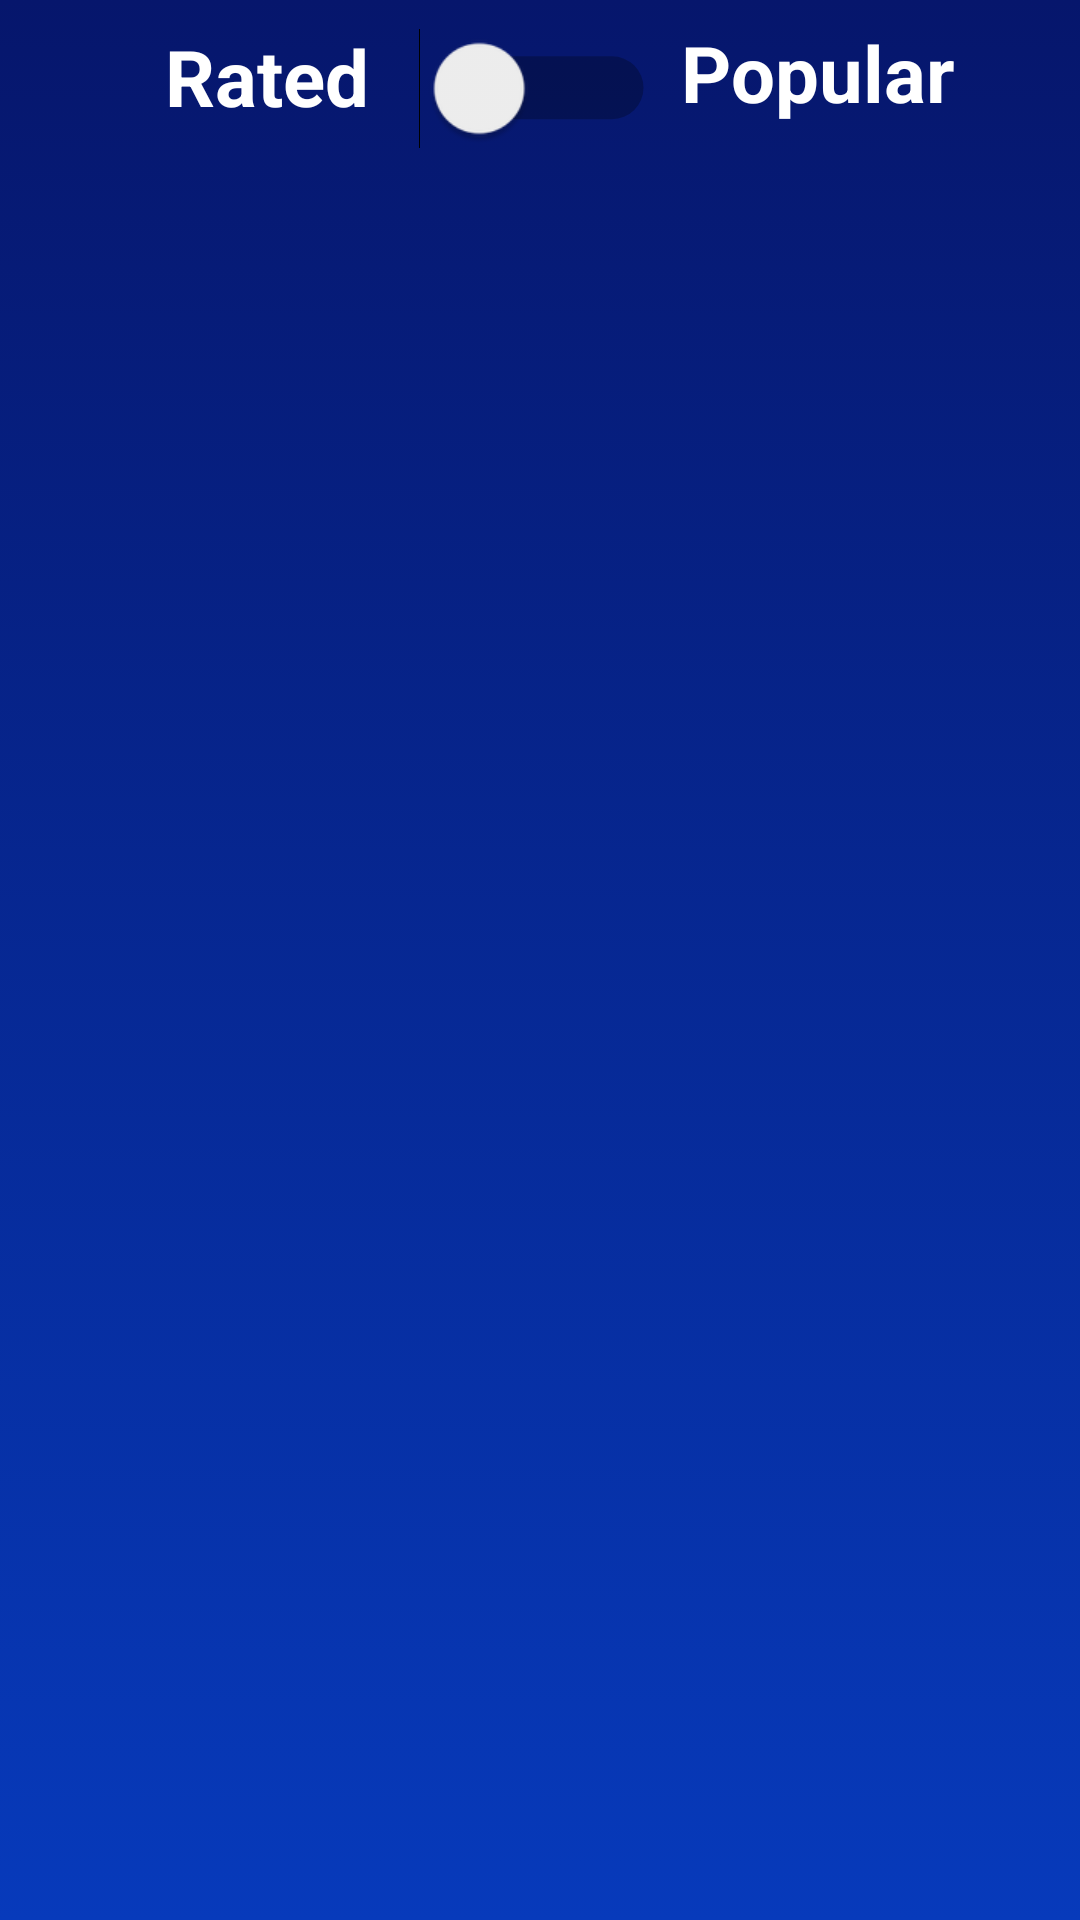

Android layout source for this screen:
<!-- AndroidManifest.xml: application theme Theme.FrameLibrary -->
<!-- res/layout/activity_main.xml -->
<?xml version="1.0" encoding="utf-8"?>
<androidx.constraintlayout.widget.ConstraintLayout xmlns:android="http://schemas.android.com/apk/res/android"
    xmlns:app="http://schemas.android.com/apk/res-auto"
    xmlns:tools="http://schemas.android.com/tools"
    android:layout_width="match_parent"
    android:layout_height="match_parent"
    android:background="@drawable/gradient_background"
    tools:context=".MainActivity">
    <Switch
        android:id="@+id/switchMovieSort"
        android:layout_width="wrap_content"
        android:layout_height="wrap_content"
        android:scaleX="1.5"
        android:scaleY="1.5"
        android:layout_marginTop="16dp"
        app:layout_constraintEnd_toEndOf="parent"
        app:layout_constraintStart_toStartOf="parent"
        app:layout_constraintTop_toTopOf="parent" />

    <TextView
        android:id="@+id/textViewRated"
        style="@style/SwitchTextStyle"
        android:layout_width="wrap_content"
        android:layout_height="wrap_content"
        android:layout_marginEnd="30dp"
        android:onClick="onSetRated"
        android:text="@string/rated"
        android:textColor="@color/white"
        app:layout_constraintBottom_toBottomOf="@+id/switchMovieSort"
        app:layout_constraintEnd_toStartOf="@+id/switchMovieSort"
        app:layout_constraintTop_toTopOf="@+id/switchMovieSort"
        app:layout_constraintVertical_bias="1.0" />

    <TextView
        android:id="@+id/textViewPopular"
        style="@style/SwitchTextStyle"
        android:layout_width="wrap_content"
        android:layout_height="wrap_content"
        android:layout_marginStart="20dp"
        android:text="@string/popular"
        android:textColor="@color/white"
        android:onClick="onSetPopular"
        app:layout_constraintBottom_toBottomOf="@+id/switchMovieSort"
        app:layout_constraintStart_toEndOf="@+id/switchMovieSort"
        app:layout_constraintTop_toTopOf="parent"
        app:layout_constraintVertical_bias="0.833" />

    <androidx.recyclerview.widget.RecyclerView
        android:id="@+id/recyclerViewPosters"
        android:layout_width="0dp"
        android:layout_height="0dp"
        android:layout_marginTop="8dp"
        app:layout_constraintBottom_toBottomOf="parent"
        app:layout_constraintEnd_toEndOf="parent"
        app:layout_constraintStart_toStartOf="parent"
        app:layout_constraintTop_toBottomOf="@+id/switchMovieSort" />
</androidx.constraintlayout.widget.ConstraintLayout>
<!-- resources referenced by this layout -->
<resources>
  <color name="white">#FFFFFFFF</color>
  <!-- drawable gradient_background (drawable) -->
  <?xml version="1.0" encoding="utf-8"?>
  <selector xmlns:android="http://schemas.android.com/apk/res/android">
      <item>
          <shape>
              <gradient
                  android:type="linear"
                  android:startColor="#073ABB"
                  android:endColor="#06166C"
                  android:angle="90"
                  />
          </shape>
      </item>
  </selector>
  <string name="popular">Popular</string>
  <string name="rated">Rated</string>
  <style name="SwitchTextStyle">
          <item name="android:textColor">@color/white</item>
          <item name="android:textSize">26sp</item>
          <item name="android:textStyle">bold</item>
      </style>
  <style name="Theme.FrameLibrary" parent="Theme.MaterialComponents.DayNight.DarkActionBar">
          
          <item name="colorPrimary">@color/blue_background</item>
          <item name="colorPrimaryVariant">@color/purple_700</item>
          <item name="colorOnPrimary">@color/white</item>
          
          <item name="colorSecondary">@color/teal_200</item>
          <item name="colorSecondaryVariant">@color/teal_700</item>
          <item name="colorOnSecondary">@color/black</item>
          
          <item name="android:statusBarColor" tools:targetApi="l">?attr/colorPrimaryVariant</item>
          
      </style>
  <color name="blue_background">#030E48</color>
  <color name="purple_700">#FF3700B3</color>
  <color name="teal_200">#FF03DAC5</color>
  <color name="teal_700">#FF018786</color>
  <color name="black">#FF000000</color>
</resources>
